Run: headless pygame with SDL's dummy video driver; simulated clock (each Clock.tick advances the game by its frame time, no real sleeping); random seed 0; keys injected as events and as key.get_pressed() state; no mouse input.
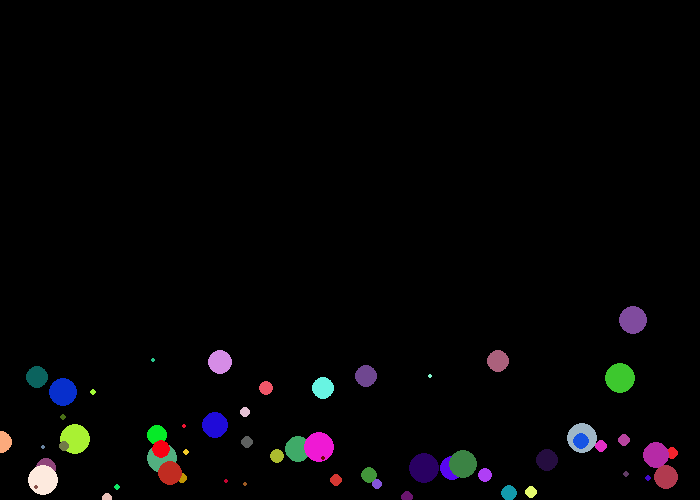
Frame 1 of 4 · flips 1–60 · no input
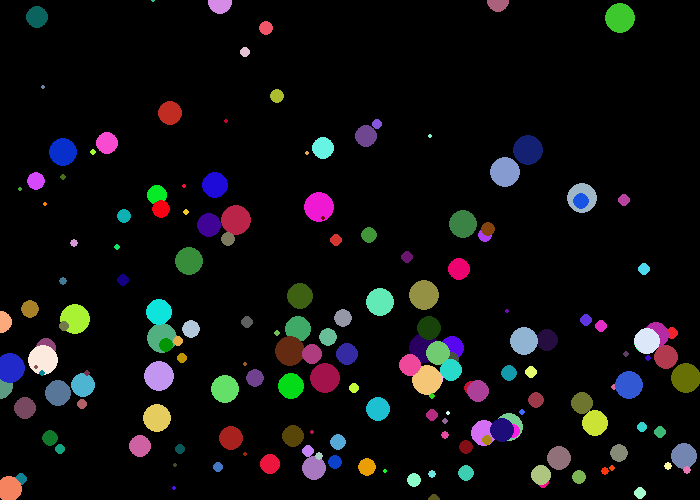
Frame 2 of 4 · flips 61–180 · tapped SPACE, RETURN · held RIGHT (→), D
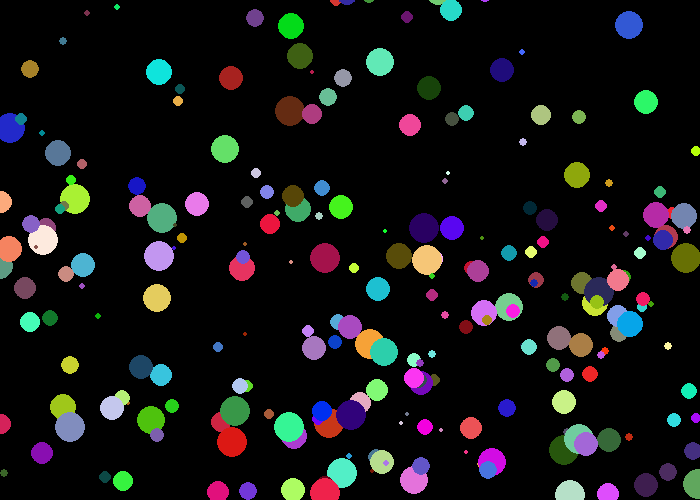
Frame 3 of 4 · flips 181–300 · held DOWN (↓), S
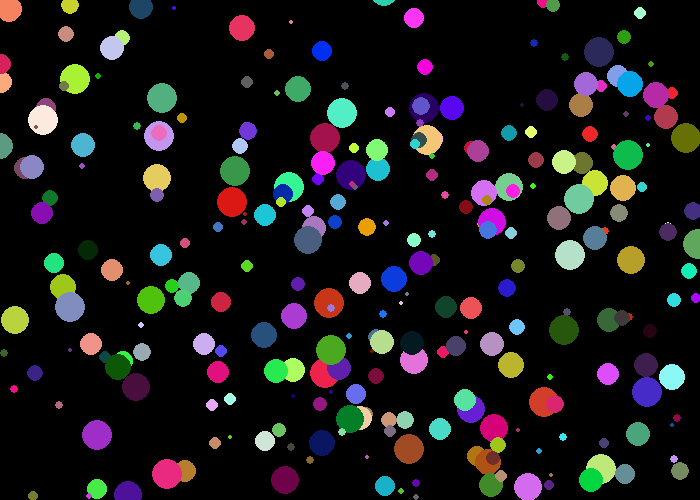
Frame 4 of 4 · flips 301–420 · held LEFT (←), A, UP (↑), W

The pygame program that drew these frames:

'''Snowflake Blizard'''

import pygame
import random

RED=(255, 0, 0)
REDORANGE=(230, 50, 0)
ORANGE=(230, 120, 0)
YELLOWORANGE=(250, 160, 0)
YELLOW=(250, 210, 0)
YELLOWGREEN=(230, 230, 0)
GREEN=(0,255 , 0)
DARKGREEN=(0, 100, 0)
BLUEGREEN=(0, 150, 100)
CYAN=(0, 255, 225)
SKYBLUE=(100, 150, 255)
BLUE=(0, 0, 255)
INDIGO=(30, 0, 100)
LIGHTPURPLE=(160, 100, 255)
PURPLE=(130, 0, 220)
DARKPURPLE=(40, 0, 100)
MAGENTA=(200, 0, 200)
PINK=(250, 0, 250)
WHITE=(255, 255, 255)
BLACK=(0,0,0)
colors=[GREEN, DARKGREEN,BLUEGREEN, CYAN, SKYBLUE, BLUE, INDIGO]

pygame.init()

size = (700, 500)
screen = pygame.display.set_mode(size)

pygame.display.set_caption("Snow")


class SnowFlake():
    def __init__(self):
        self.y_speed=random.randint(-3, -1)
        self.x_location=random.randint(0, 700)
        self.size=random.randint(2, 15)
        self.color=((random.randint(0, 255)), (random.randint(0, 255)), (random.randint(0, 255)) )
        self.y_location=random.randint(490, 500)
    def fall(self, screen):
        pygame.draw.circle(screen, self.color, [self.x_location, self.y_location], self.size)
        self.y_location += self.y_speed



done = False

clock = pygame.time.Clock()

snow_list = []


while not done:

    for event in pygame.event.get():
        if event.type == pygame.QUIT:
            done = True

    screen.fill(BLACK)

    snow_list.append(SnowFlake())

    for flake in snow_list:
        flake.fall(screen)

    pygame.display.flip()

    clock.tick(30)


pygame.quit()
exit()
